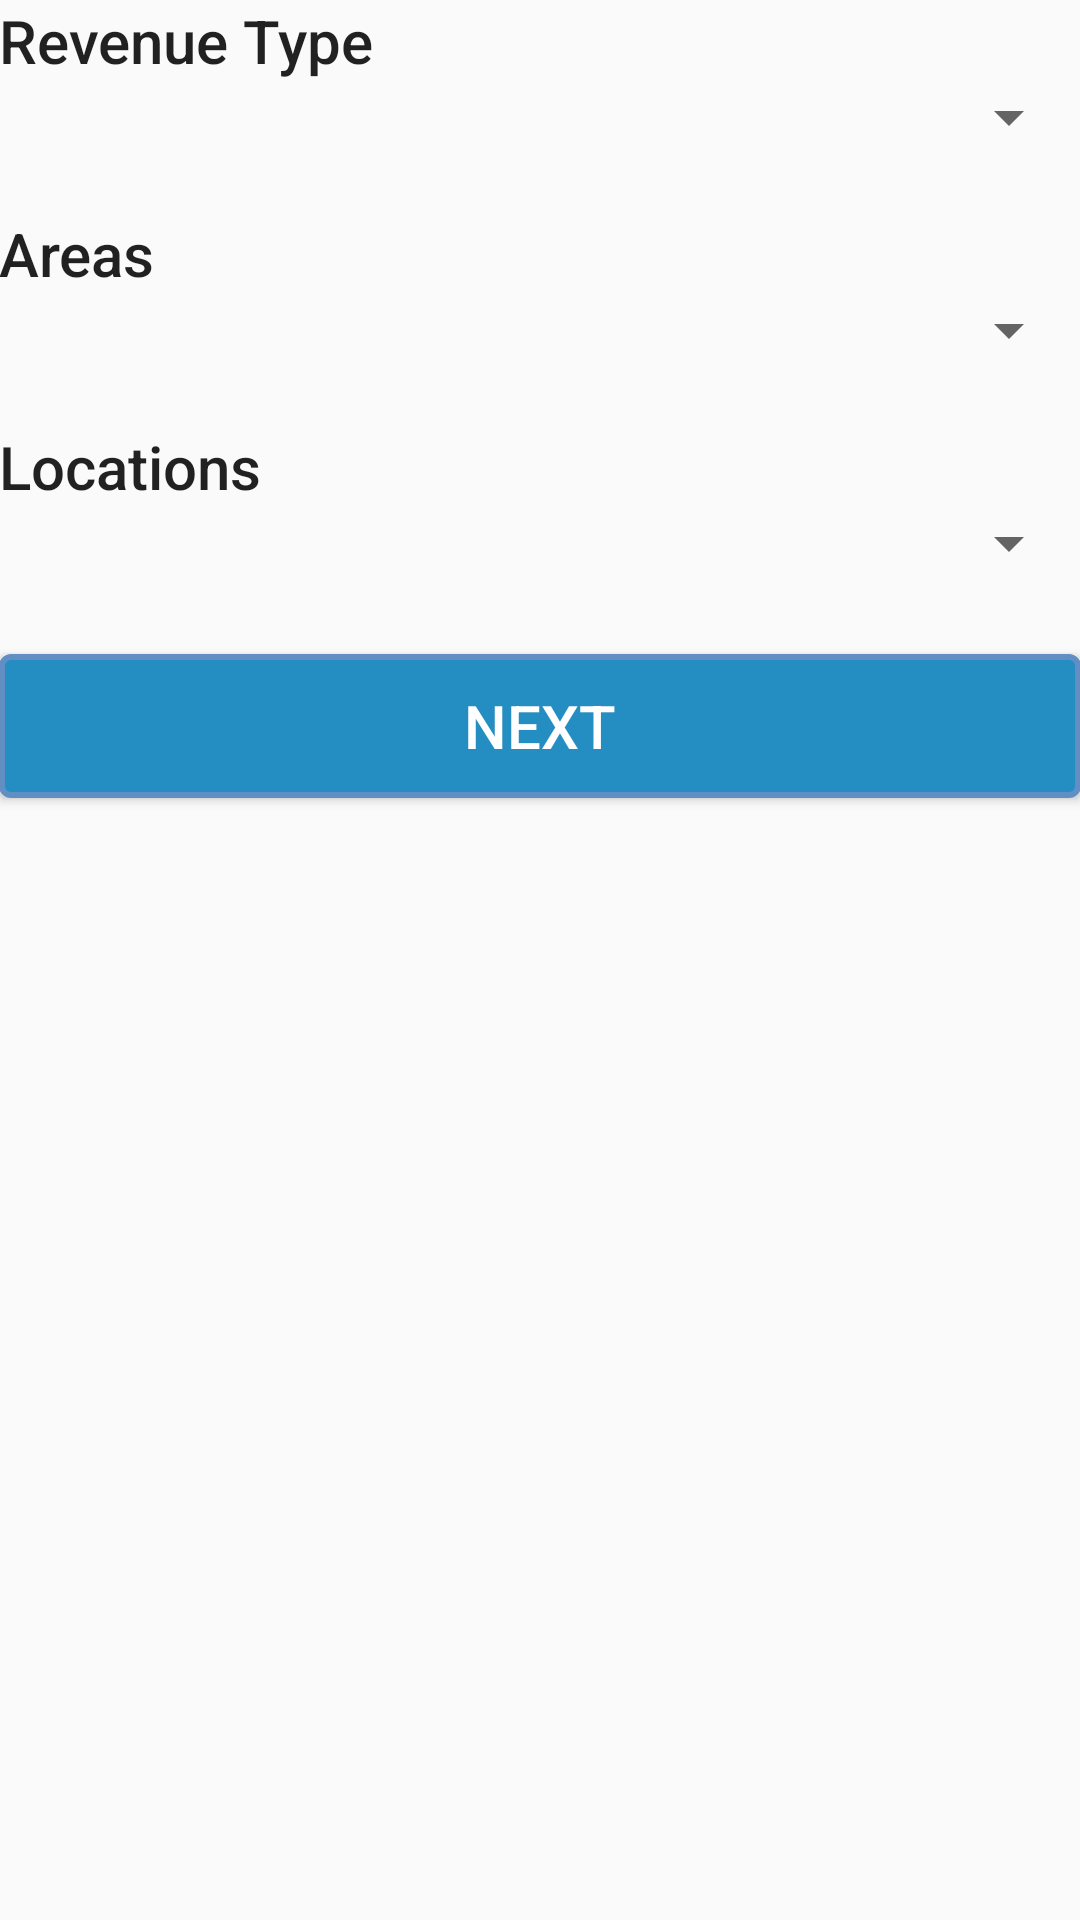

Write the Android layout XML for this screen, with the resource values it uses.
<!-- AndroidManifest.xml: application theme AppTheme -->
<!-- res/layout/activity_revenueselection.xml -->
<?xml version="1.0" encoding="utf-8"?>
<LinearLayout xmlns:android="http://schemas.android.com/apk/res/android"
    xmlns:tools="http://schemas.android.com/tools"
    android:layout_width="match_parent"
    android:layout_height="match_parent"
    android:orientation="vertical"
    android:padding="@dimen/activity_vertical_margin">

    <TextView
        android:layout_width="match_parent"
        android:layout_height="wrap_content"
        android:text="Revenue Type"
        android:textAppearance="@style/Base.TextAppearance.AppCompat.Title" />

    <Spinner
        android:id="@+id/spinnerRevenue"
        android:layout_width="fill_parent"
        android:layout_height="wrap_content"
        android:prompt="@string/spinner_title" />


    <TextView
        android:layout_width="match_parent"
        android:layout_height="wrap_content"
        android:layout_marginTop="20dp"
        android:text="Areas"
        android:textAppearance="@style/Base.TextAppearance.AppCompat.Title" />

    <Spinner
        android:id="@+id/spinnerArea"
        android:layout_width="fill_parent"
        android:layout_height="wrap_content"
        android:prompt="@string/spinner_title" />


    <TextView
        android:layout_width="match_parent"
        android:layout_height="wrap_content"
        android:layout_marginTop="20dp"
        android:text="Locations"
        android:textAppearance="@style/Base.TextAppearance.AppCompat.Title" />

    <Spinner
        android:id="@+id/spinnerLocation"
        android:layout_width="fill_parent"
        android:layout_height="wrap_content"
        android:prompt="@string/spinner_title" />

    <Button
        android:textColor="@android:color/white"
        android:background="@drawable/drawable_button"
        android:id="@+id/btnNext"
        android:layout_width="match_parent"
        android:layout_height="wrap_content"
        android:layout_marginTop="25dp"
        android:text="NEXT"
        android:textAppearance="@style/Base.TextAppearance.AppCompat.Title" />
</LinearLayout>
<!-- resources referenced by this layout -->
<resources>
  <!-- drawable drawable_button (drawable) -->
  <?xml version="1.0" encoding="utf-8"?>
  <selector xmlns:android="http://schemas.android.com/apk/res/android">
  
      
      
      
      
      
      
      
      
  
      <item>
          <shape>
              <gradient android:angle="270" android:endColor="@color/color_lightblue" android:startColor="@color/color_lightblue" />
              <stroke android:width="2dp" android:color="@color/color_lightblue2" />
              <corners android:radius="3dp" />
              <padding android:bottom="10dp" android:left="10dp" android:right="10dp" android:top="10dp" />
          </shape>
      </item>
  </selector>
  <string name="spinner_title">Revenue type</string>
  <style name="AppTheme" parent="Theme.AppCompat.Light.DarkActionBar">
          
          <item name="colorPrimary">@color/color_darkblue</item>
          <item name="colorPrimaryDark">@color/color_lightblue</item>
          <item name="colorAccent">@color/color_lightblue2</item>
  
          <item name="drawerArrowStyle">@style/DrawerArrowStyle</item>
      </style>
  <color name="color_lightblue">#248DC1</color>
  <color name="color_lightblue2">#618EC3</color>
  <color name="color_darkblue">#0E6390</color>
  <style name="DrawerArrowStyle" parent="Widget.AppCompat.DrawerArrowToggle">
          <item name="spinBars">true</item>
      </style>
</resources>
